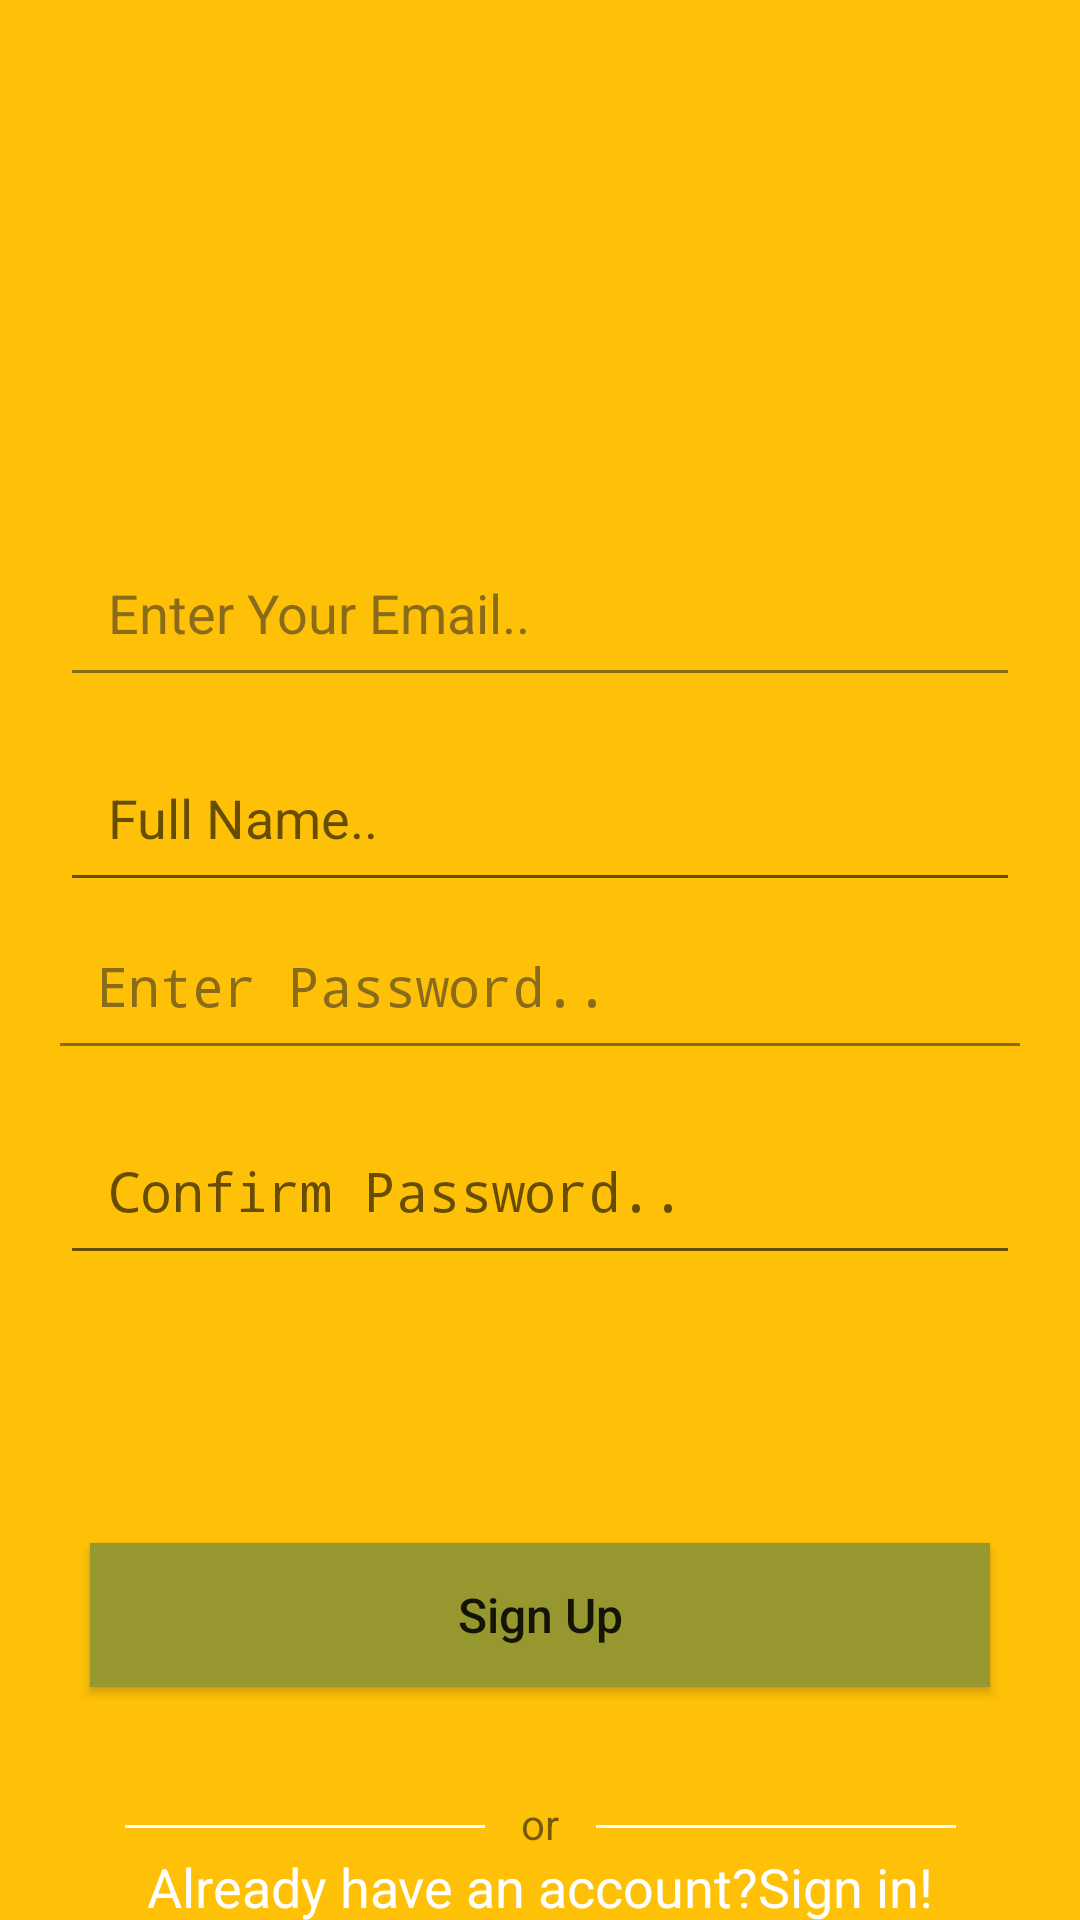

Android layout source for this screen:
<!-- AndroidManifest.xml: application theme Theme.AmitECommerceApp -->
<!-- res/layout/fragment_sign_up.xml -->
<?xml version="1.0" encoding="utf-8"?>
<FrameLayout xmlns:android="http://schemas.android.com/apk/res/android"
    xmlns:app="http://schemas.android.com/apk/res-auto"
    xmlns:tools="http://schemas.android.com/tools"
    android:layout_width="match_parent"
    android:layout_height="match_parent"
    android:background="@color/Orange"
    tools:context=".SignUpFragment">

    <androidx.constraintlayout.widget.ConstraintLayout
        android:layout_width="match_parent"
        android:layout_height="match_parent">

        <ImageButton
            android:id="@+id/sign_up_close_btn"
            android:layout_width="wrap_content"
            android:layout_height="wrap_content"
            android:background="@android:color/transparent"
            android:padding="16dp"
            android:src="@drawable/ic_baseline_clear_24"
            app:layout_constraintEnd_toEndOf="parent"
            app:layout_constraintHorizontal_bias="1.0"
            app:layout_constraintStart_toStartOf="parent"
            app:layout_constraintTop_toTopOf="parent" />

        <ImageView
            android:id="@+id/imageView_sign_up"
            android:layout_width="120dp"
            android:layout_height="120dp"
            android:layout_marginTop="4dp"
            android:src="@drawable/carts"
            app:layout_constraintEnd_toEndOf="parent"
            app:layout_constraintStart_toStartOf="parent"
            app:layout_constraintTop_toBottomOf="@+id/sign_up_close_btn" />

        <EditText
            android:id="@+id/sign_up_email"
            android:layout_width="0dp"
            android:layout_height="wrap_content"
            android:layout_marginStart="20dp"
            android:layout_marginTop="20dp"
            android:layout_marginEnd="20dp"
            android:backgroundTint="#902E2929"
            android:ems="10"
            android:hint="Enter Your Email.."
            android:inputType="textEmailAddress"
            android:padding="16dp"
            android:textColor="@color/white"
            android:textColorHint="#902E2929"
            app:layout_constraintEnd_toEndOf="parent"
            app:layout_constraintHorizontal_bias="0.0"
            app:layout_constraintStart_toStartOf="parent"
            app:layout_constraintTop_toBottomOf="@+id/imageView_sign_up" />

        <EditText
            android:id="@+id/sign_up_password"
            android:layout_width="0dp"
            android:layout_height="wrap_content"
            android:layout_marginStart="16dp"
            android:layout_marginTop="68dp"
            android:layout_marginEnd="16dp"
            android:backgroundTint="#902e2929"
            android:ems="10"
            android:hint="Enter Password.."
            android:inputType="textPassword"
            android:padding="16dp"
            android:textColor="@color/white"
            android:textColorHint="#902e2929"
            app:layout_constraintEnd_toEndOf="parent"
            app:layout_constraintHorizontal_bias="0.0"
            app:layout_constraintStart_toStartOf="parent"
            app:layout_constraintTop_toBottomOf="@+id/sign_up_email" />

        <Button
            android:id="@+id/sign_up_btn"
            android:layout_width="0dp"
            android:layout_height="wrap_content"
            android:layout_marginStart="30dp"
            android:layout_marginTop="80dp"
            android:layout_marginEnd="30dp"
            android:background="@color/CCCC00"
            android:text="Sign Up"
            android:textAllCaps="false"
            android:textSize="16sp"
            app:layout_constraintBottom_toBottomOf="parent"
            app:layout_constraintEnd_toEndOf="parent"
            app:layout_constraintHorizontal_bias="0.0"
            app:layout_constraintStart_toStartOf="parent"
            app:layout_constraintTop_toBottomOf="@+id/sign_up_password" />

        <TextView
            android:id="@+id/textView92"
            android:layout_width="wrap_content"
            android:layout_height="wrap_content"
            android:layout_marginTop="36dp"
            android:text="or"
            app:layout_constraintEnd_toEndOf="parent"
            app:layout_constraintStart_toStartOf="parent"
            app:layout_constraintTop_toBottomOf="@+id/sign_up_btn" />

        <TextView
            android:id="@+id/tv_already_have_an_account"
            android:layout_width="wrap_content"
            android:layout_height="wrap_content"
            android:text="Already have an account?Sign in!"
            android:textColor="@color/white"
            android:textSize="18sp"
            app:layout_constraintBottom_toBottomOf="parent"
            app:layout_constraintEnd_toEndOf="parent"
            app:layout_constraintStart_toStartOf="parent"
            app:layout_constraintTop_toBottomOf="@+id/textView92" />

        <View
            android:id="@+id/divider"
            android:layout_width="120dp"
            android:layout_height="1dp"
            android:layout_marginStart="67dp"
            android:layout_marginTop="46dp"
            android:layout_marginEnd="224dp"
            android:layout_marginBottom="39dp"
            android:background="@color/white"
            android:backgroundTint="@color/white"
            app:layout_constraintBottom_toTopOf="@+id/tv_dont_have_an_account"
            app:layout_constraintEnd_toEndOf="parent"
            app:layout_constraintStart_toStartOf="parent"
            app:layout_constraintTop_toBottomOf="@+id/sign_up_btn" />

        <View
            android:id="@+id/divider2"
            android:layout_width="120dp"
            android:layout_height="1dp"
            android:layout_marginStart="224dp"
            android:layout_marginTop="46dp"
            android:layout_marginEnd="67dp"
            android:layout_marginBottom="39dp"
            android:background="@color/white"
            android:backgroundTint="@color/white"
            app:layout_constraintBottom_toTopOf="@+id/tv_dont_have_an_account"
            app:layout_constraintEnd_toEndOf="parent"
            app:layout_constraintStart_toStartOf="parent"
            app:layout_constraintTop_toBottomOf="@+id/sign_up_btn" />

        <EditText
            android:id="@+id/sign_up_full_name"
            android:layout_width="0dp"
            android:layout_height="wrap_content"
            android:layout_marginTop="12dp"
            android:ems="10"
            android:layout_marginStart="20dp"
            android:layout_marginEnd="20dp"
            android:inputType="textPersonName"
            android:hint="Full Name.."
            android:textColor="@color/white"
            android:padding="16dp"
            app:layout_constraintEnd_toEndOf="parent"
            app:layout_constraintHorizontal_bias="0.502"
            app:layout_constraintStart_toStartOf="parent"
            app:layout_constraintTop_toBottomOf="@+id/sign_up_email" />

        <EditText
            android:id="@+id/sign_up_cnf_password"
            android:layout_width="0dp"
            android:layout_height="wrap_content"
            android:layout_marginStart="20dp"
            android:layout_marginTop="12dp"
            android:layout_marginEnd="20dp"
            android:ems="10"
            android:hint="Confirm Password.."
            android:inputType="textPassword"
            android:padding="16dp"
            android:textColor="@color/white"
            app:layout_constraintEnd_toEndOf="parent"
            app:layout_constraintHorizontal_bias="0.502"
            app:layout_constraintStart_toStartOf="parent"
            app:layout_constraintTop_toBottomOf="@+id/sign_up_password" />

        <ProgressBar
            android:id="@+id/progressBar"
            style="?android:attr/progressBarStyle"
            android:layout_width="17dp"
            android:layout_height="20dp"
            android:layout_marginTop="19dp"
            android:visibility="invisible"
            app:layout_constraintBottom_toTopOf="@+id/sign_up_btn"
            app:layout_constraintEnd_toEndOf="parent"
            app:layout_constraintStart_toStartOf="parent"
            app:layout_constraintTop_toBottomOf="@+id/sign_up_cnf_password" />

    </androidx.constraintlayout.widget.ConstraintLayout>

</FrameLayout>
<!-- resources referenced by this layout -->
<resources>
  <color name="CCCC00">#97972F</color>
  <color name="Orange">#ffc107</color>
  <color name="white">#FFFFFFFF</color>
  <style name="Theme.AmitECommerceApp" parent="Theme.AppCompat.Light.DarkActionBar">
          
          <item name="colorPrimary">@color/Orange</item>
          <item name="colorPrimaryDark">@color/Orange</item>
          <item name="colorAccent">@color/white</item>
          
      </style>
</resources>
